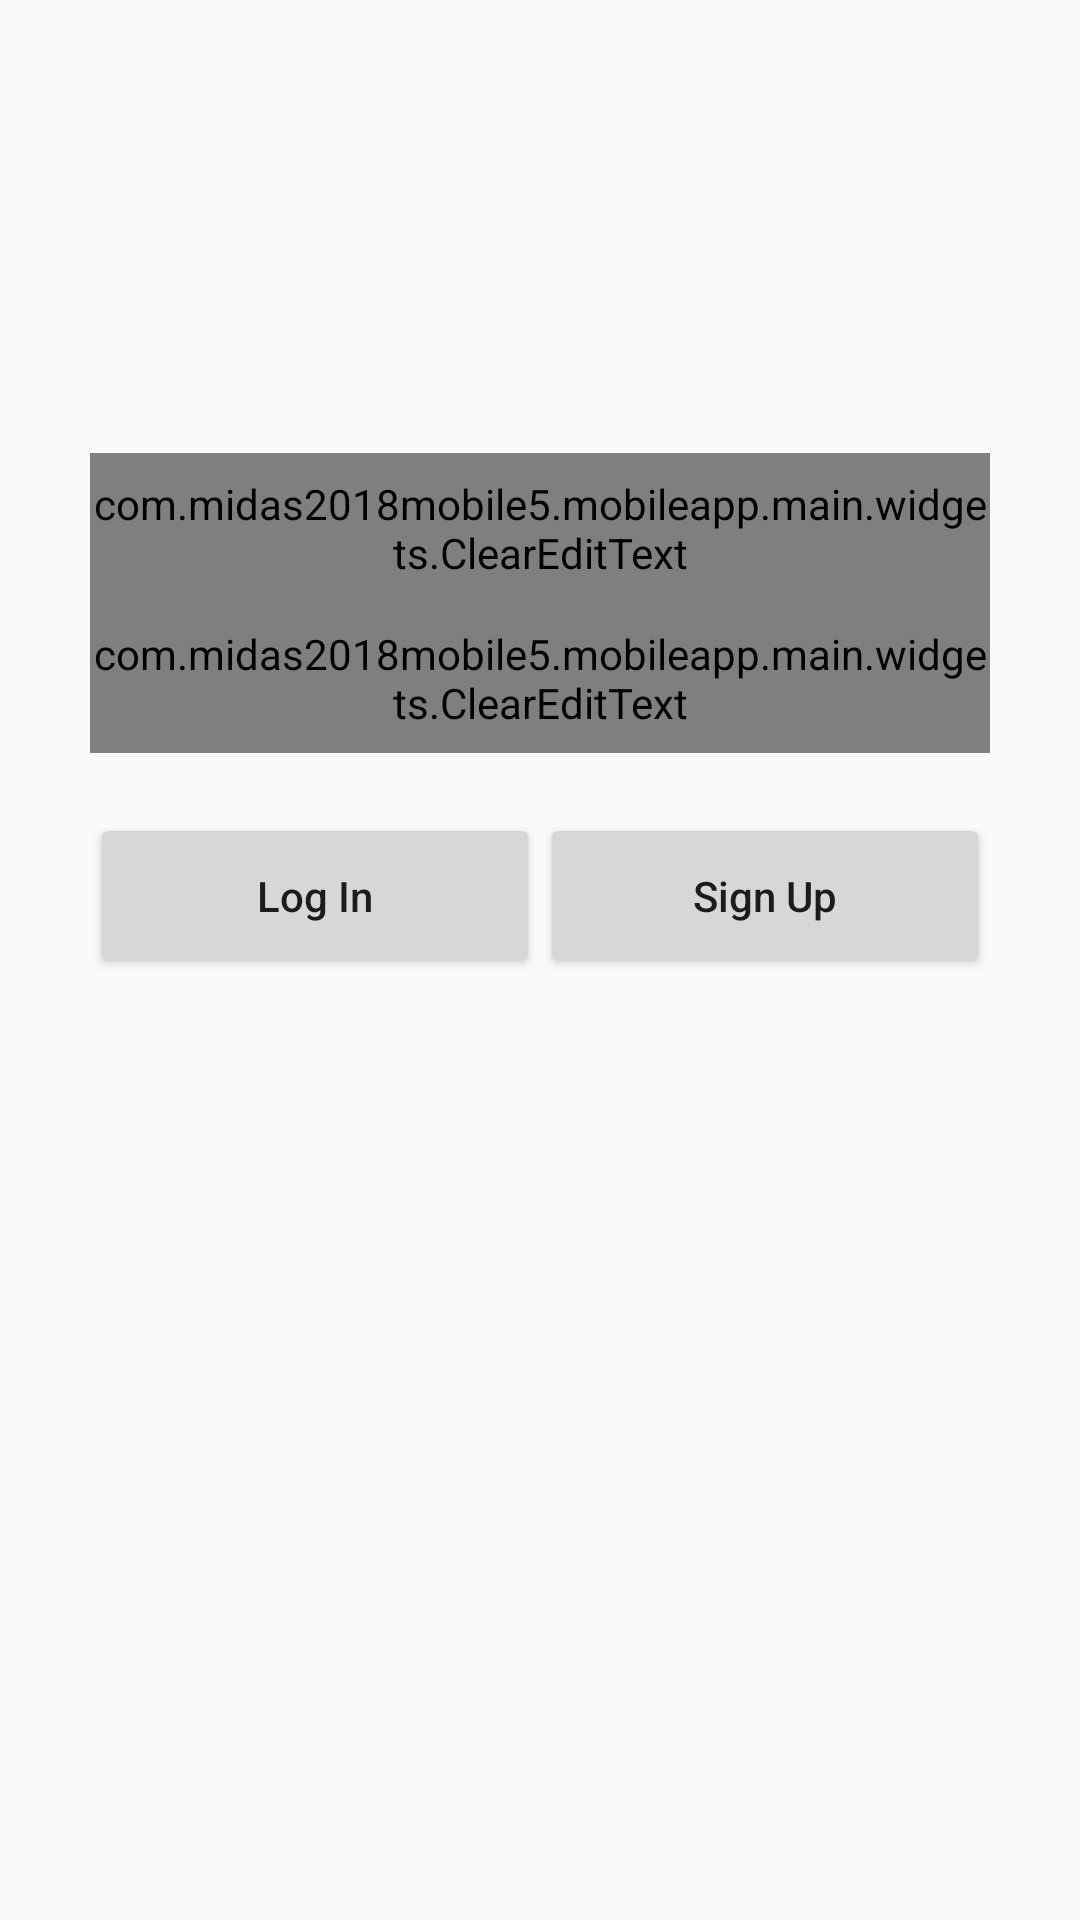

Reconstruct the res/layout file that produces this screen, plus the resources it refers to.
<!-- AndroidManifest.xml: activity theme LoginTheme -->
<!-- res/layout/activity_login.xml -->
<?xml version="1.0" encoding="utf-8"?>
<layout>
<RelativeLayout
    xmlns:android="http://schemas.android.com/apk/res/android"
    xmlns:app="http://schemas.android.com/apk/res-auto"
    xmlns:tools="http://schemas.android.com/tools"
    android:layout_width="match_parent"
    android:layout_height="match_parent"
    tools:context=".main.activities.LoginActivity">

    <com.midas2018mobile5.mobileapp.main.widgets.ClearEditText
        android:id="@+id/account_ID"
        android:layout_width="300dp"
        android:layout_height="50dp"
        android:layout_centerHorizontal="true"
        android:hint="@string/account_ID"
        android:layout_marginTop="151dp"/>
    
    <com.midas2018mobile5.mobileapp.main.widgets.ClearEditText
        android:id="@+id/account_PW"
        android:layout_width="300dp"
        android:layout_height="50dp"
        android:layout_centerHorizontal="true"
        android:hint="@string/account_PW"
        android:inputType="textPassword"
        android:layout_below="@+id/account_ID"/>

    <Button
        android:id="@+id/loginBtn"
        android:layout_width="150dp"
        android:layout_height="55dp"
        android:text="@string/login"
        android:textAllCaps="false"
        android:layout_marginTop="20dp"
        android:layout_below="@+id/account_PW"
        android:layout_toStartOf="@+id/signupBtn" />

    <Button
        android:id="@+id/signupBtn"
        android:layout_width="150dp"
        android:layout_height="55dp"
        android:text="@string/signup"
        android:textAllCaps="false"
        android:layout_alignTop="@+id/loginBtn"
        android:layout_alignEnd="@+id/account_PW" />
</RelativeLayout>
</layout>
<!-- resources referenced by this layout -->
<resources>
  <string name="account_ID">ID</string>
  <string name="account_PW">Password</string>
  <string name="login">Log In</string>
  <string name="signup">Sign Up</string>
  <style name="LoginTheme" parent="Theme.AppCompat.Light.NoActionBar">
          
          <item name="colorPrimary">@color/colorPrimary</item>
          <item name="colorPrimaryDark">@color/colorPrimaryDark</item>
          <item name="colorAccent">@color/colorAccent</item>
      </style>
  <color name="colorPrimary">#3F51B5</color>
  <color name="colorPrimaryDark">#303F9F</color>
  <color name="colorAccent">#FF4081</color>
</resources>
